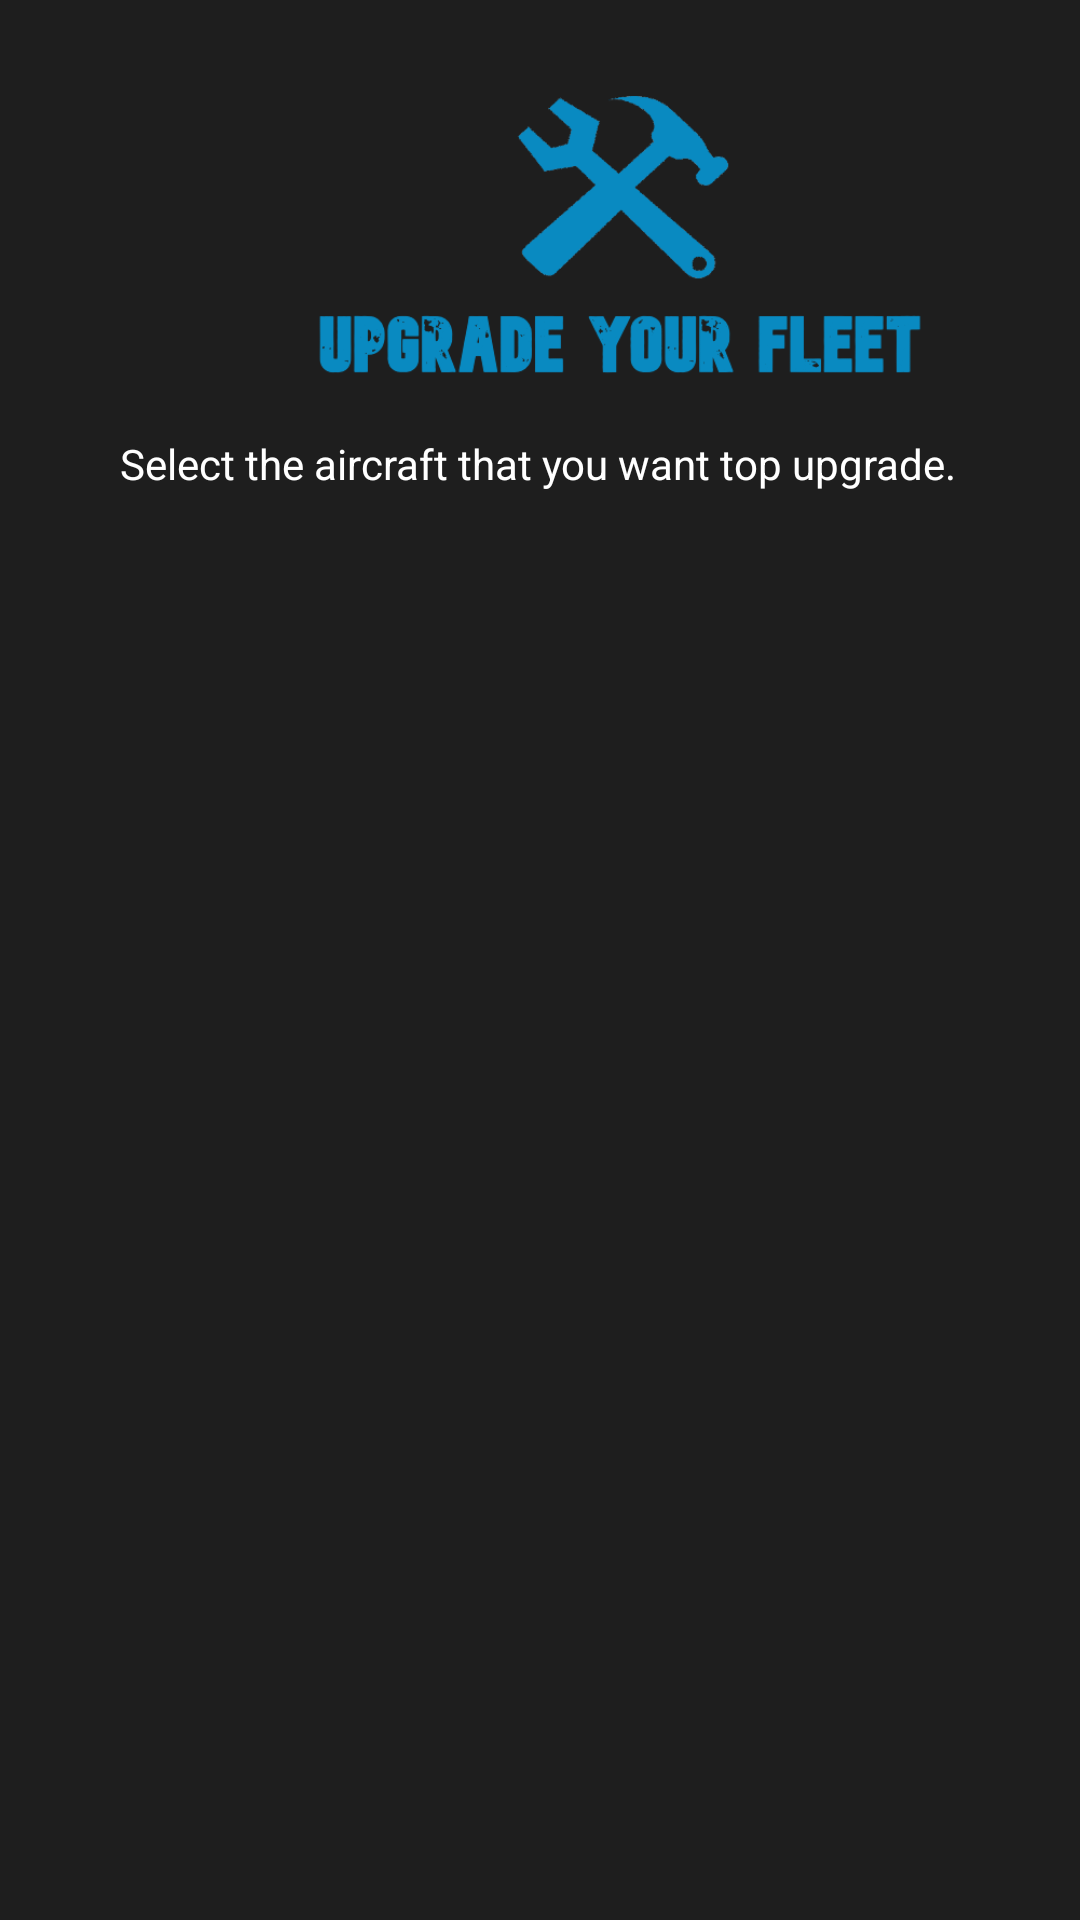

Reconstruct the res/layout file that produces this screen, plus the resources it refers to.
<!-- AndroidManifest.xml: application theme Theme.ProjectDSA -->
<!-- res/layout/mechanic.xml -->
<?xml version="1.0" encoding="utf-8"?>
<androidx.constraintlayout.widget.ConstraintLayout xmlns:android="http://schemas.android.com/apk/res/android"
    android:layout_width="match_parent"
    android:layout_height="match_parent"
    xmlns:tools="http://schemas.android.com/tools"
    xmlns:app="http://schemas.android.com/apk/res-auto"
    android:background="#1E1E1E"
    tools:context=".Mechanic">

    <androidx.recyclerview.widget.RecyclerView
        android:layout_width="match_parent"
        android:layout_height="match_parent"
        android:id="@+id/recyclerViewID"
        android:paddingTop="20dp"
        android:layout_marginTop="180dp"
        android:layout_marginRight="10dp"
        android:layout_marginLeft="10dp">
    </androidx.recyclerview.widget.RecyclerView>

    <ImageView
        android:id="@+id/imageView11"
        android:layout_width="32dp"
        android:layout_height="43dp"
        android:clickable="true"
        android:focusable="true"
        android:onClick="mechanicToHangar"
        app:layout_constraintBottom_toBottomOf="@+id/recyclerViewID"
        app:layout_constraintEnd_toEndOf="parent"
        app:layout_constraintHorizontal_bias="0.042"
        app:layout_constraintStart_toStartOf="parent"
        app:layout_constraintTop_toTopOf="parent"
        app:layout_constraintVertical_bias="0.023"
        app:srcCompat="@drawable/back2_button"
        app:tint="@color/white" />

    <ImageView
        android:id="@+id/imageView4"
        android:layout_width="415dp"
        android:layout_height="200dp"
        android:layout_marginTop="8dp"
        android:layout_marginBottom="14dp"
        app:layout_constraintBottom_toTopOf="@+id/recyclerViewID"
        app:layout_constraintEnd_toEndOf="parent"
        app:layout_constraintHorizontal_bias="0.0"
        app:layout_constraintStart_toStartOf="parent"
        app:layout_constraintTop_toTopOf="parent"
        app:layout_constraintVertical_bias="0.416"
        app:srcCompat="@drawable/mechanic_logo" />

    <TextView
        android:id="@+id/textView8"
        android:layout_width="wrap_content"
        android:layout_height="wrap_content"
        android:layout_marginBottom="16dp"
        android:text="Select the aircraft that you want top upgrade."
        android:textColor="@color/white"
        app:layout_constraintBottom_toTopOf="@+id/recyclerViewID"
        app:layout_constraintEnd_toEndOf="parent"
        app:layout_constraintHorizontal_bias="0.493"
        app:layout_constraintStart_toStartOf="parent" />

</androidx.constraintlayout.widget.ConstraintLayout>
<!-- resources referenced by this layout -->
<resources>
  <!-- drawable mechanic_logo: png bitmap (drawable, 37555 bytes) -->
  <style name="Theme.ProjectDSA" parent="Theme.MaterialComponents.DayNight.DarkActionBar">
          
          <item name="colorPrimary">@color/purple_500</item>
          <item name="colorPrimaryVariant">@color/purple_700</item>
          <item name="colorOnPrimary">@color/white</item>
          
          <item name="colorSecondary">@color/teal_200</item>
          <item name="colorSecondaryVariant">@color/teal_700</item>
          <item name="colorOnSecondary">@color/black</item>
          
          <item name="android:statusBarColor" tools:targetApi="l">?attr/colorPrimaryVariant</item>
          
          <item name="android:windowBackground">@color/white</item>
      </style>
  <!-- not gathered from this repository: default colours our renderer supplied (Android Studio template values) -->
  <color name="purple_500">#FF6200EE</color>
  <color name="purple_700">#FF3700B3</color>
  <color name="teal_200">#FF03DAC5</color>
  <color name="teal_700">#FF018786</color>
  <color name="black">#FF000000</color>
  <color name="white">#FFFFFFFF</color>
</resources>
